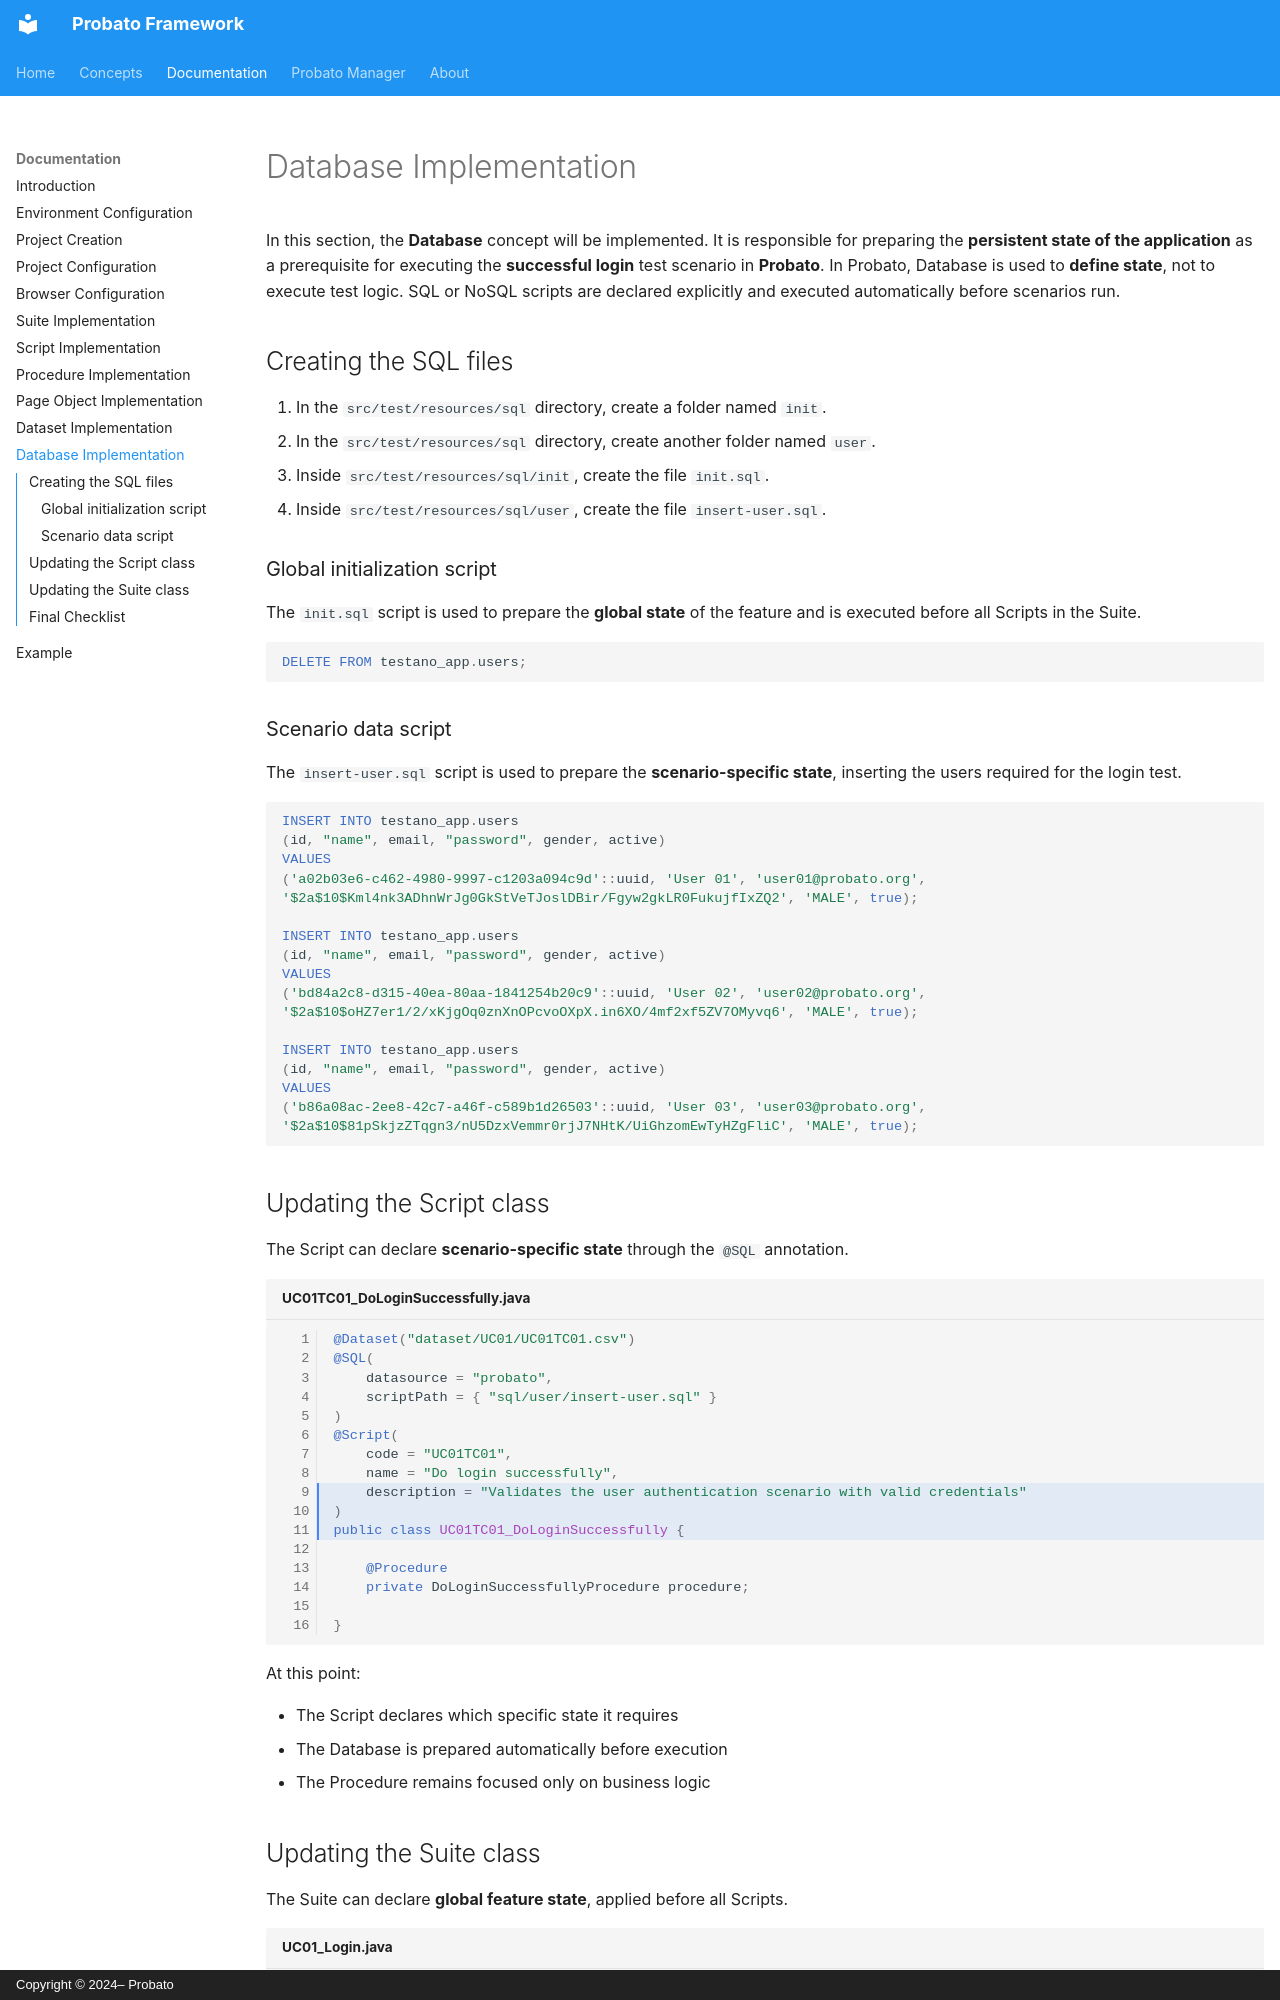

repository: probato-team/probato-documentation · page: documentation/database-implementation/index.html · generator: mkdocs · copyright: Copyright © 2024– Probato

# Database Implementation

In this section, the **Database** concept will be implemented. It is responsible for preparing the **persistent state of the application** as a prerequisite for executing the **successful login** test scenario in **Probato**. In Probato, Database is used to **define state**, not to execute test logic. SQL or NoSQL scripts are declared explicitly and executed automatically before scenarios run.

## Creating the SQL files

1. In the `src/test/resources/sql` directory, create a folder named `init`.
2. In the `src/test/resources/sql` directory, create another folder named `user`.
3. Inside `src/test/resources/sql/init`, create the file `init.sql`.
4. Inside `src/test/resources/sql/user`, create the file `insert-user.sql`.

### Global initialization script

The `init.sql` script is used to prepare the **global state** of the feature and is executed before all Scripts in the Suite.

```sql
DELETE FROM testano_app.users;
```

### Scenario data script

The `insert-user.sql` script is used to prepare the **scenario-specific state**, inserting the users required for the login test.

```sql
INSERT INTO testano_app.users
(id, "name", email, "password", gender, active)
VALUES
('a02b03e6-c462-4980-9997-c1203a094c9d'::uuid, 'User 01', 'user01@probato.org', '$2a$10$Kml4nk3ADhnWrJg0GkStVeTJoslDBir/Fgyw2gkLR0FukujfIxZQ2', 'MALE', true);

INSERT INTO testano_app.users
(id, "name", email, "password", gender, active)
VALUES
('bd84a2c8-d315-40ea-80aa-1841254b20c9'::uuid, 'User 02', 'user02@probato.org', '$2a$10$oHZ7er1/2/xKjgOq0znXnOPcvoOXpX.in6XO/4mf2xf5ZV7OMyvq6', 'MALE', true);

INSERT INTO testano_app.users
(id, "name", email, "password", gender, active)
VALUES
('b86a08ac-2ee8-42c7-a46f-c589b1d26503'::uuid, 'User 03', 'user03@probato.org', '$2a$10$81pSkjzZTqgn3/nU5DzxVemmr0rjJ7NHtK/UiGhzomEwTyHZgFliC', 'MALE', true);
```
